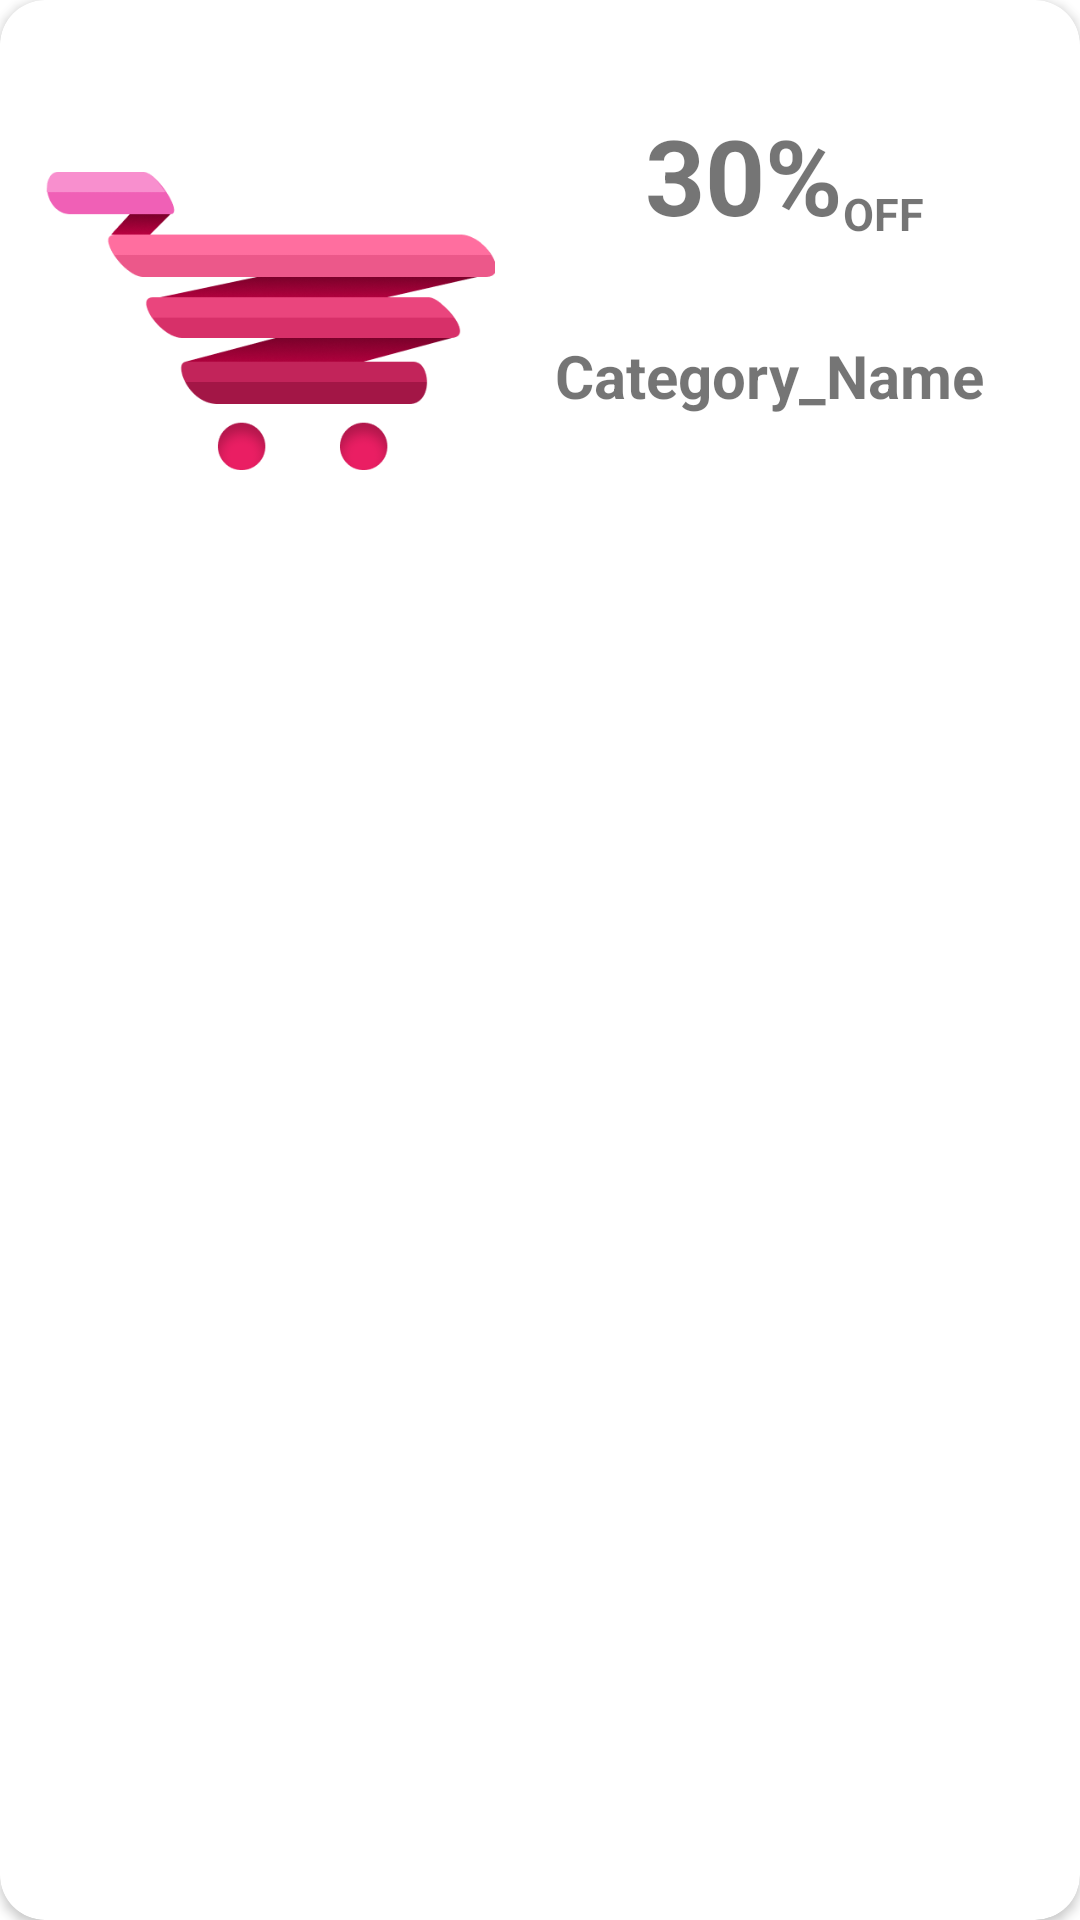

The Android layout XML behind this screen, and the referenced resources:
<!-- AndroidManifest.xml: application theme Theme.GetStarted -->
<!-- res/layout/offer_item.xml -->
<?xml version="1.0" encoding="utf-8"?>
<androidx.cardview.widget.CardView xmlns:android="http://schemas.android.com/apk/res/android"
    android:layout_width="match_parent"
    android:layout_height="wrap_content"
    xmlns:app="http://schemas.android.com/apk/res-auto"
    android:layout_margin="15dp"
    app:cardCornerRadius="15dp"
    android:background="#FFFFFF">
    <LinearLayout
        android:layout_width="match_parent"
        android:layout_height="190dp"
        android:orientation="vertical"
        android:background="@drawable/newproduct_background"
        android:padding="5dp">
        <LinearLayout
            android:layout_width="match_parent"
            android:layout_height="match_parent"
            android:orientation="vertical">

            <LinearLayout
                android:layout_width="match_parent"
                android:layout_height="213dp"
                android:orientation="horizontal">

                <ImageView
                    android:id="@+id/offer_img"
                    android:layout_width="150dp"
                    android:layout_height="200dp"
                    android:layout_marginLeft="10dp"
                    android:layout_marginTop="2dp"
                    android:src="@drawable/cart" />
                <LinearLayout
                    android:layout_width="match_parent"
                    android:layout_height="wrap_content"
                    android:orientation="vertical">
                    <LinearLayout
                        android:layout_width="match_parent"
                        android:layout_height="wrap_content"
                        android:orientation="horizontal">

                        <TextView
                            android:id="@+id/offer_discount"
                            android:layout_width="wrap_content"
                            android:layout_height="wrap_content"
                            android:layout_marginLeft="50dp"
                            android:layout_marginTop="30dp"
                            android:text="30"
                            android:textStyle="bold"
                            android:textSize="35sp"/>

                    <TextView
                        android:layout_width="wrap_content"
                        android:layout_height="wrap_content"
                        android:layout_marginTop="30dp"
                        android:text="%"
                        android:textStyle="bold"
                        android:textSize="35sp"/>

                        <TextView
                            android:layout_width="wrap_content"
                            android:layout_height="wrap_content"
                            android:layout_marginTop="35dp"
                            android:text="OFF"
                            android:textStyle="bold"
                            android:textSize="15sp"/>
                    </LinearLayout>

                    <TextView
                        android:id="@+id/offer_name"
                        android:layout_width="wrap_content"
                        android:layout_height="wrap_content"
                        android:layout_marginLeft="20dp"
                        android:layout_marginTop="30dp"
                        android:text="Category_Name"
                        android:textStyle="bold"
                        android:textSize="20sp"/>


                    <LinearLayout
                        android:layout_width="wrap_content"
                        android:layout_height="match_parent"
                        android:layout_marginLeft="3dp"
                        android:orientation="vertical">
                    </LinearLayout>
                </LinearLayout>

            </LinearLayout>
        </LinearLayout>
    </LinearLayout>


</androidx.cardview.widget.CardView>
<!-- resources referenced by this layout -->
<resources>
  <!-- drawable cart: png bitmap (drawable-v24, 24610 bytes) -->
  <style name="Theme.GetStarted" parent="Theme.MaterialComponents.DayNight.DarkActionBar">
          
          <item name="colorPrimary">@color/black</item>
          <item name="colorPrimaryVariant">@color/black</item>
          <item name="colorOnPrimary">@color/white</item>
          
          <item name="colorSecondary">@color/teal_200</item>
          <item name="colorSecondaryVariant">@color/teal_700</item>
          <item name="colorOnSecondary">@color/black</item>
          
          <item name="android:statusBarColor" tools:targetApi="l">?attr/colorPrimaryVariant</item>
          
      </style>
  <color name="black">#FF000000</color>
  <color name="white">#FFFFFFFF</color>
  <color name="teal_200">#FF03DAC5</color>
  <color name="teal_700">#FF018786</color>
</resources>
